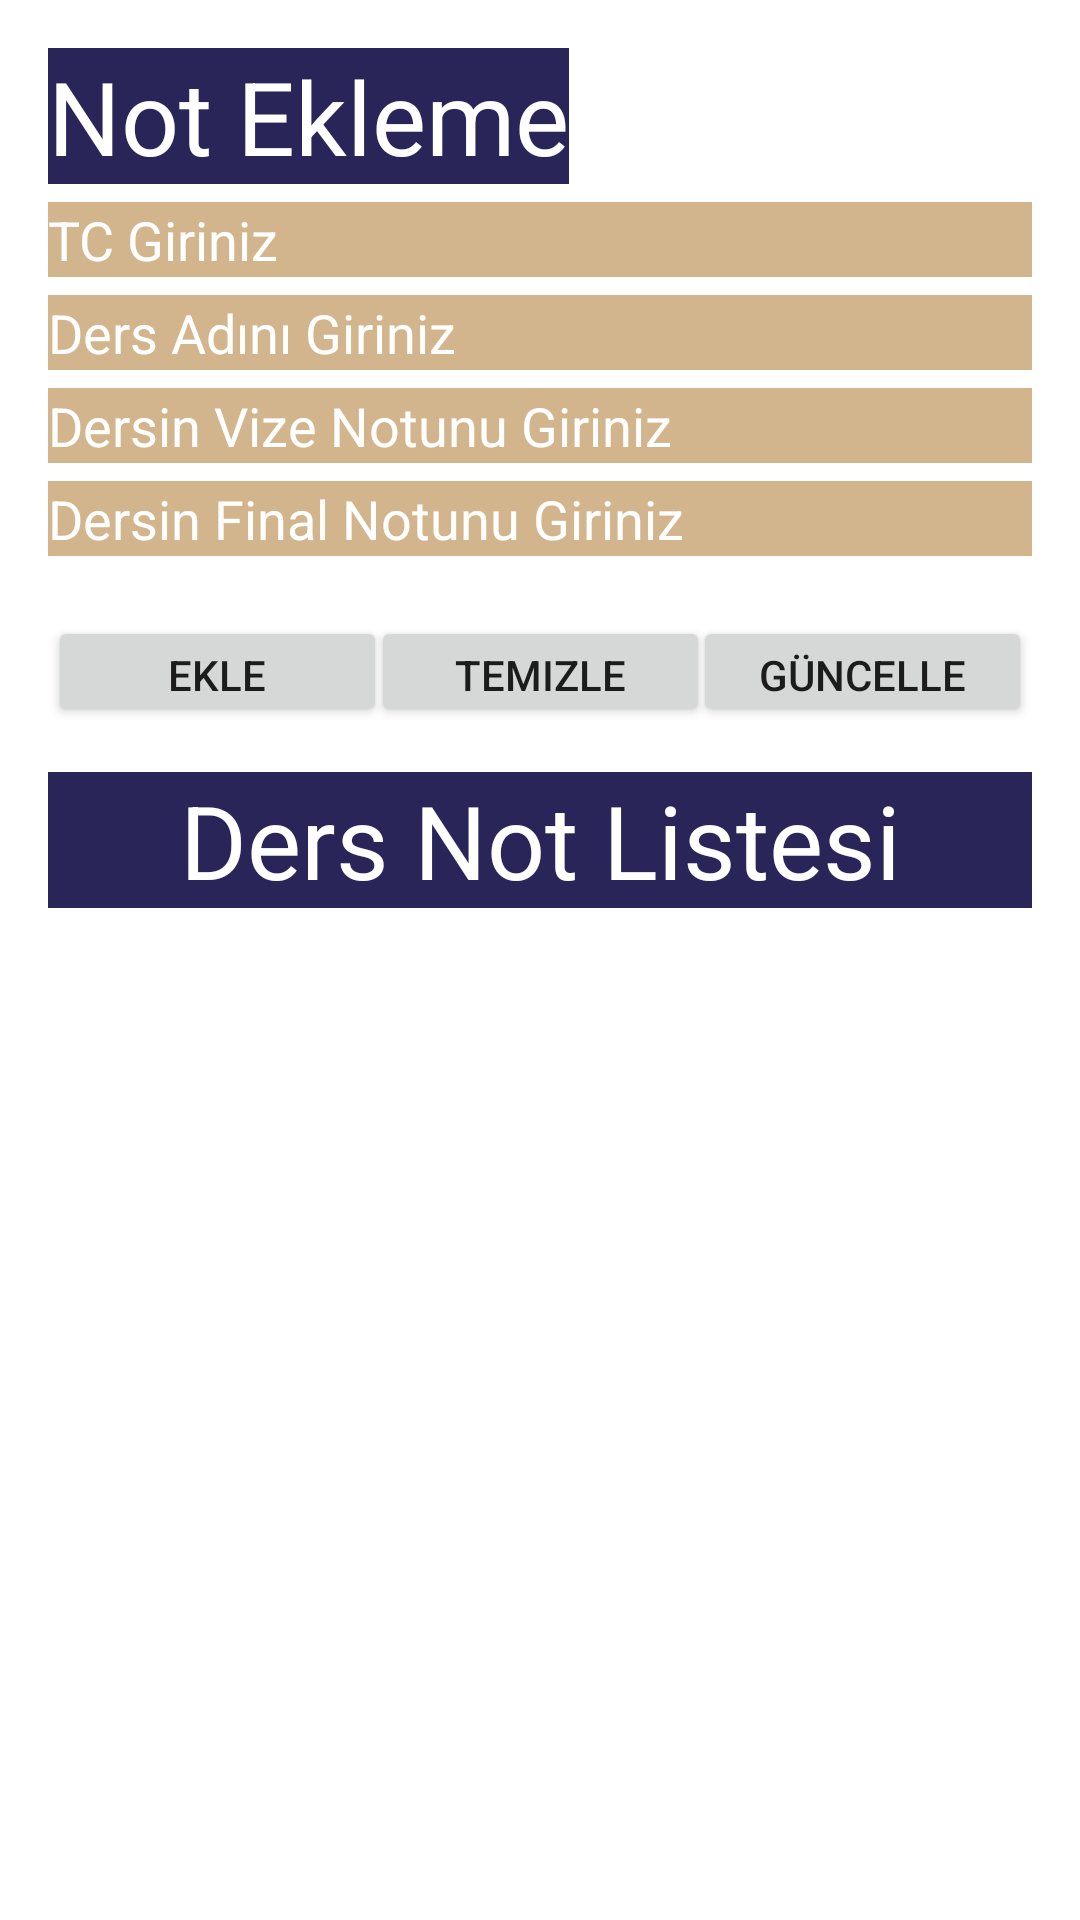

Produce the Android XML layout that renders to this screen, including the resource entries it uses.
<!-- AndroidManifest.xml: application theme Theme.MertCanSucuObs -->
<!-- res/layout/fragment_ogretim_ogrencinotlar.xml -->
<?xml version="1.0" encoding="utf-8"?>
<androidx.constraintlayout.widget.ConstraintLayout xmlns:android="http://schemas.android.com/apk/res/android"
    xmlns:app="http://schemas.android.com/apk/res-auto"
    xmlns:tools="http://schemas.android.com/tools"
    android:layout_width="match_parent"
    android:layout_height="match_parent"
    tools:context=".ogretim_ogrencinotlar">


    <TextView
        android:id="@+id/textView3"
        android:layout_width="0dp"
        android:layout_height="wrap_content"
        android:layout_marginStart="16dp"
        android:layout_marginTop="15dp"
        android:layout_marginEnd="16dp"
        android:background="#292559"
        android:text="Ders Not Listesi"
        android:textAlignment="center"
        android:textColor="@color/white"
        android:textSize="34sp"
        app:layout_constraintEnd_toEndOf="parent"
        app:layout_constraintHorizontal_bias="0.085"
        app:layout_constraintStart_toStartOf="parent"
        app:layout_constraintTop_toBottomOf="@+id/buttonDersNotEkle" />

    <TextView
        android:id="@+id/textView2"
        android:layout_width="wrap_content"
        android:layout_height="wrap_content"
        android:layout_marginStart="16dp"
        android:layout_marginTop="16dp"
        android:background="#292559"
        android:text="Not Ekleme"
        android:textColor="@color/white"
        android:textSize="34sp"
        app:layout_constraintStart_toStartOf="parent"
        app:layout_constraintTop_toTopOf="parent" />

    <EditText
        android:id="@+id/editTextFinal"
        android:layout_width="0dp"
        android:layout_height="25dp"
        android:layout_marginStart="16dp"
        android:layout_marginTop="6dp"
        android:layout_marginEnd="16dp"
        android:background="#D2B58D"
        android:ems="10"
        android:hint="Dersin Final Notunu Giriniz"
        android:inputType="textPersonName"
        android:textColorHint="@color/white"
        app:layout_constraintEnd_toEndOf="parent"
        app:layout_constraintHorizontal_bias="0.0"
        app:layout_constraintStart_toStartOf="parent"
        app:layout_constraintTop_toBottomOf="@+id/editTextDersVize" />

    <EditText
        android:id="@+id/editTextTcYeni"
        android:layout_width="0dp"
        android:layout_height="25dp"
        android:layout_marginStart="16dp"
        android:layout_marginTop="6dp"
        android:layout_marginEnd="16dp"
        android:background="#D2B58D"
        android:ems="10"
        android:hint="TC Giriniz"
        android:inputType="textPersonName"
        android:textColorHint="@color/white"
        app:layout_constraintEnd_toEndOf="parent"
        app:layout_constraintStart_toStartOf="parent"
        app:layout_constraintTop_toBottomOf="@+id/textView2" />

    <EditText
        android:id="@+id/editTextDersAdiYeni"
        android:layout_width="0dp"
        android:layout_height="25dp"
        android:layout_marginStart="16dp"
        android:layout_marginTop="6dp"
        android:layout_marginEnd="16dp"
        android:background="#D2B58D"
        android:ems="10"
        android:hint="Ders Adını Giriniz"
        android:inputType="textPersonName"
        android:textColorHint="@color/white"
        app:layout_constraintEnd_toEndOf="parent"
        app:layout_constraintHorizontal_bias="0.0"
        app:layout_constraintStart_toStartOf="parent"
        app:layout_constraintTop_toBottomOf="@+id/editTextTcYeni" />

    <EditText
        android:id="@+id/editTextDersVize"
        android:layout_width="0dp"
        android:layout_height="25dp"
        android:layout_marginStart="16dp"
        android:layout_marginTop="6dp"
        android:layout_marginEnd="16dp"
        android:background="#D2B58D"
        android:ems="10"
        android:hint="Dersin Vize Notunu Giriniz"
        android:inputType="textPersonName"
        android:textColorHint="@color/white"
        app:layout_constraintEnd_toEndOf="parent"
        app:layout_constraintHorizontal_bias="0.0"
        app:layout_constraintStart_toStartOf="parent"
        app:layout_constraintTop_toBottomOf="@+id/editTextDersAdiYeni" />

    <Button
        android:id="@+id/buttonDersNotEkle"
        android:layout_width="113dp"
        android:layout_height="37dp"
        android:layout_marginStart="16dp"
        android:layout_marginTop="20dp"
        android:text="Ekle"
        app:layout_constraintStart_toStartOf="parent"
        app:layout_constraintTop_toBottomOf="@+id/editTextFinal" />

    <Button
        android:id="@+id/buttonDersGuncelle"
        android:layout_width="113dp"
        android:layout_height="37dp"
        android:layout_marginTop="20dp"
        android:layout_marginEnd="16dp"
        android:text="Güncelle"
        app:layout_constraintEnd_toEndOf="parent"
        app:layout_constraintTop_toBottomOf="@+id/editTextFinal" />

    <Button
        android:id="@+id/buttonDersTemizle"
        android:layout_width="113dp"
        android:layout_height="37dp"
        android:layout_marginStart="20dp"
        android:layout_marginTop="20dp"
        android:layout_marginEnd="20dp"
        android:text="Temizle"
        app:layout_constraintEnd_toStartOf="@+id/buttonDersGuncelle"
        app:layout_constraintStart_toEndOf="@+id/buttonDersNotEkle"
        app:layout_constraintTop_toBottomOf="@+id/editTextFinal" />

    <ListView
        android:id="@+id/liste6"
        android:layout_width="0dp"
        android:layout_height="0dp"
        android:layout_marginTop="20dp"
        app:layout_constraintBottom_toBottomOf="parent"
        app:layout_constraintEnd_toEndOf="parent"
        app:layout_constraintHorizontal_bias="0.39"
        app:layout_constraintStart_toStartOf="parent"
        app:layout_constraintTop_toBottomOf="@+id/textView3" />

</androidx.constraintlayout.widget.ConstraintLayout>
<!-- resources referenced by this layout -->
<resources>
  <color name="white">#FFFFFFFF</color>
  <style name="Theme.MertCanSucuObs" parent="Theme.MaterialComponents.DayNight.DarkActionBar">
          
          <item name="colorPrimary">@color/purple_500</item>
          <item name="colorPrimaryVariant">@color/purple_700</item>
          <item name="colorOnPrimary">@color/white</item>
          
          <item name="colorSecondary">@color/teal_200</item>
          <item name="colorSecondaryVariant">@color/teal_700</item>
          <item name="colorOnSecondary">@color/black</item>
          
          <item name="android:statusBarColor" tools:targetApi="l">?attr/colorPrimaryVariant</item>
          
  
          <item name="windowNoTitle">true</item>
          <item name="windowActionBar">false</item>
      </style>
  <color name="purple_500">#292559</color>
  <color name="purple_700">#292559</color>
  <color name="teal_200">#FF03DAC5</color>
  <color name="teal_700">#FF018786</color>
  <color name="black">#FF000000</color>
</resources>
